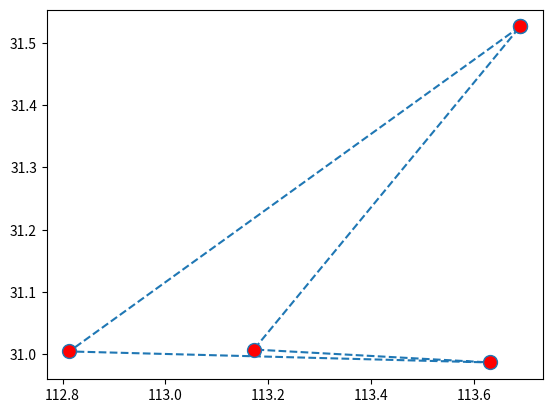

Generate this figure with matplotlib:
import matplotlib.pyplot as plt

coordinates=[[113.69, 31.5261], [112.813, 31.0048], [113.632, 30.9871], [113.172, 31.0079]]
coordinates.append(coordinates[0])

x, y = zip(*coordinates)

plt.figure()
plt.plot(x, y, linestyle='dashed', marker='o', markerfacecolor='red', markersize=10)
plt.show()